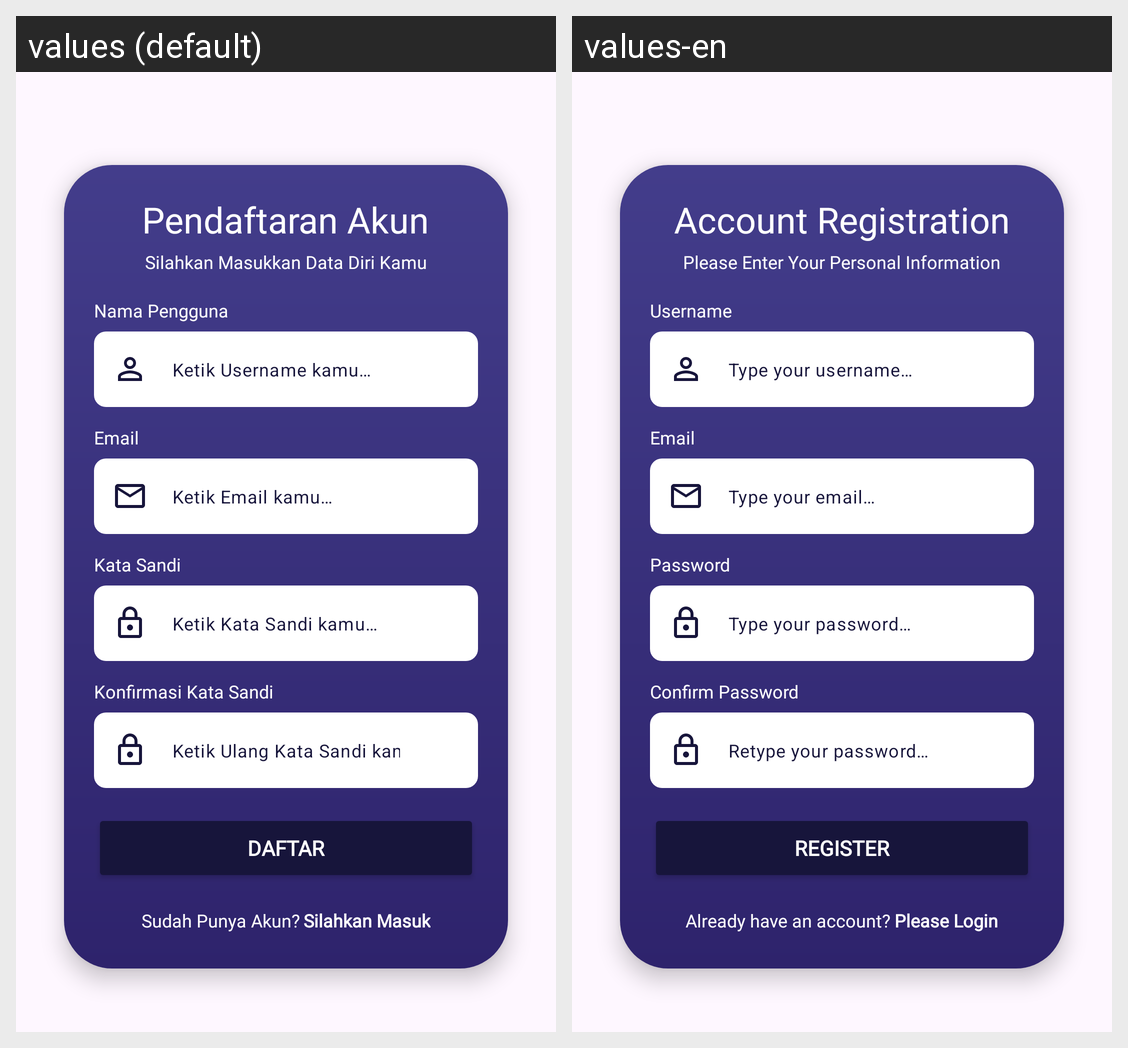

Locale-by-locale string values for the Android screen shown in this grid:
Android screen res/layout/fragment_register.xml rendered under 2 locales, left to right: values (default), values-en. Device: Nexus 5 (rendered at 1080×1920; each locale shown at half size, 540×960, under a caption strip naming it); theme Theme.TemanTidur.
Strings drawn on this screen, with the default value and each locale's value (text and hints the layout hard-codes, and strings that could not be matched under every locale, appear in the picture but are not listed):

register
  values: Pendaftaran Akun
  values-en: Account Registration

register_title
  values: Silahkan Masukkan Data Diri Kamu
  values-en: Please Enter Your Personal Information

username_form
  values: Nama Pengguna
  values-en: Username

username_hint
  values: Ketik Username kamu…
  values-en: Type your username…

email_form
  values: Email
  values-en: Email

email_hint
  values: Ketik Email kamu…
  values-en: Type your email…

password_form
  values: Kata Sandi
  values-en: Password

password_hint
  values: Ketik Kata Sandi kamu…
  values-en: Type your password…

confirm_password_form
  values: Konfirmasi Kata Sandi
  values-en: Confirm Password

confirm_password_hint
  values: Ketik Ulang Kata Sandi kamu…
  values-en: Retype your password…

register_button
  values: Daftar
  values-en: Register

login_hint
  values: Sudah Punya Akun?
  values-en: Already have an account?

login_suggestion
  values: Silahkan Masuk
  values-en: Please Login
